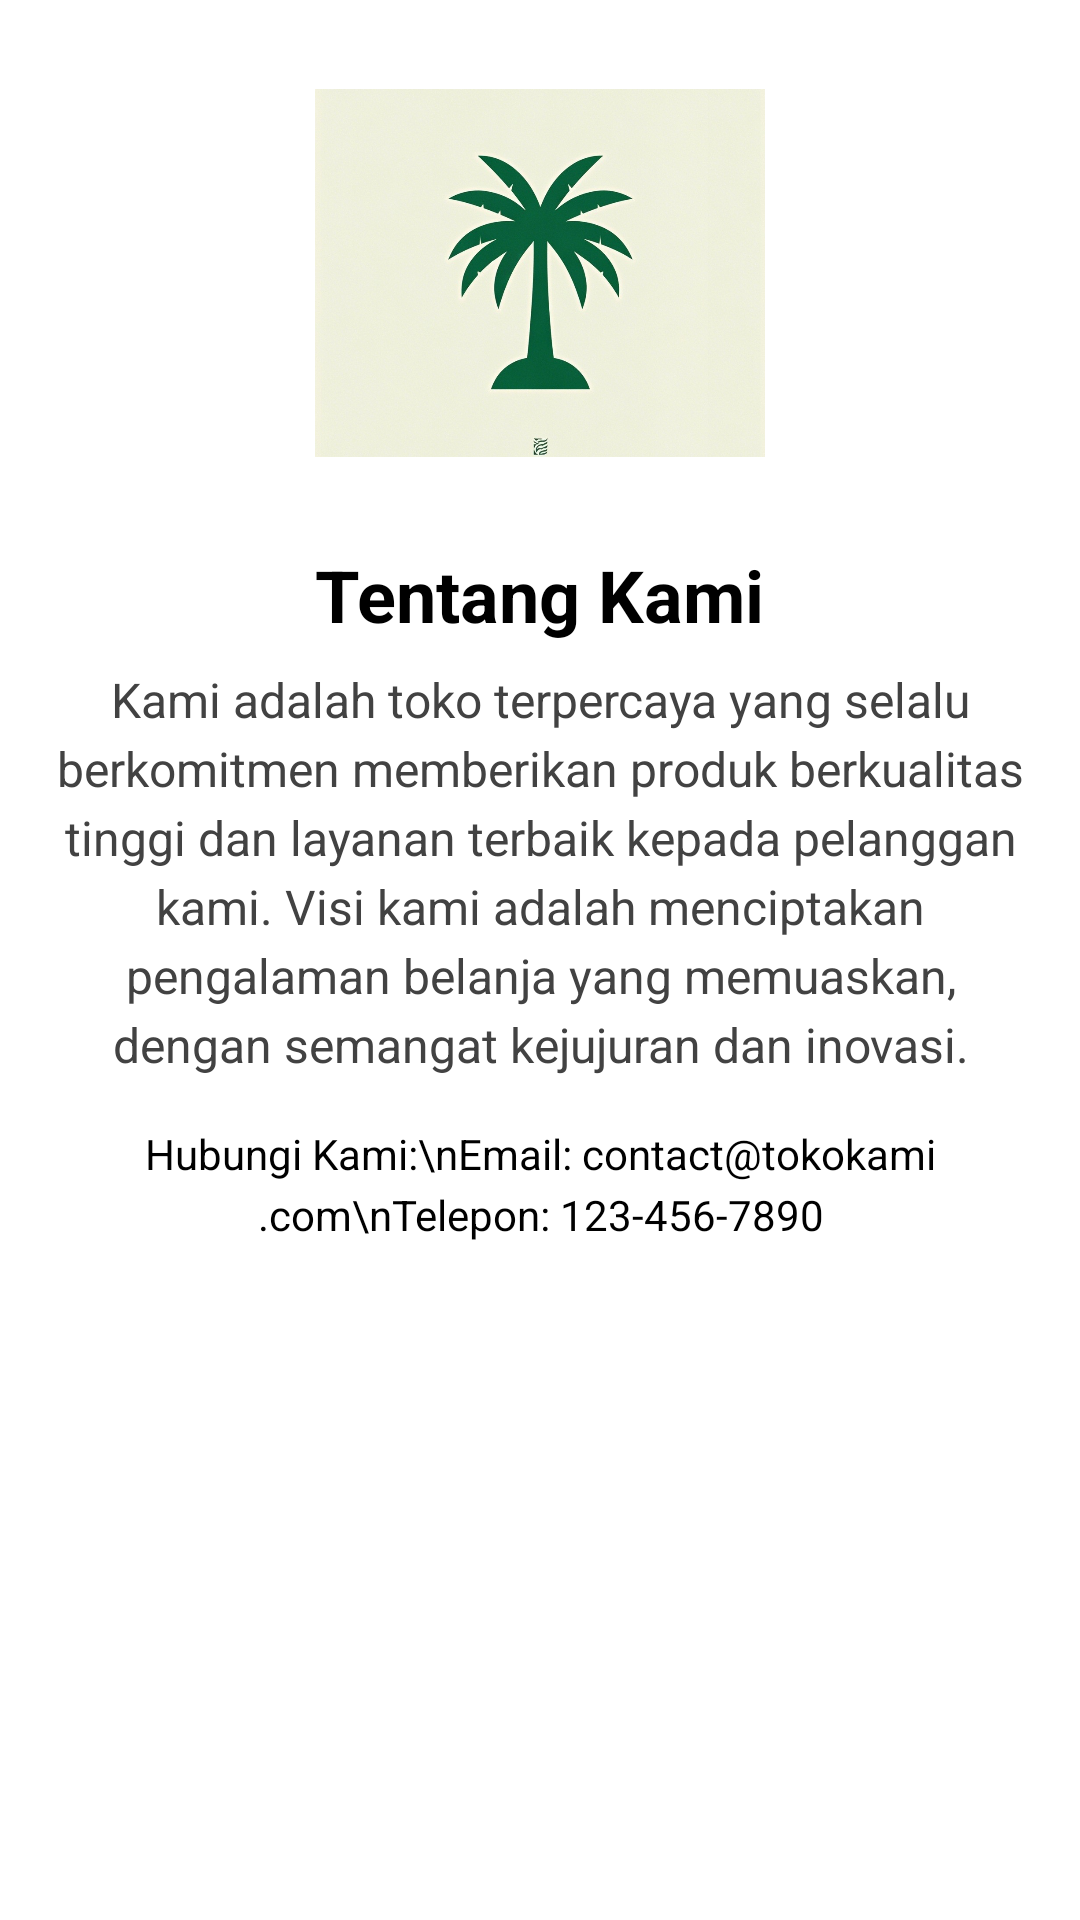

Write the Android layout XML for this screen, with the resource values it uses.
<!-- AndroidManifest.xml: application theme Theme.LSM_Petani -->
<!-- res/layout/fragment_about.xml -->
<?xml version="1.0" encoding="utf-8"?>
<ScrollView
    xmlns:android="http://schemas.android.com/apk/res/android"
    xmlns:tools="http://schemas.android.com/tools"
    android:layout_width="match_parent"
    android:layout_height="match_parent"
    tools:context=".AboutFragment"
    android:background="@color/white">

    <LinearLayout
        android:layout_width="match_parent"
        android:layout_height="wrap_content"
        android:orientation="vertical"
        android:padding="16dp"
        android:gravity="center_horizontal">

        
        <ImageView
            android:id="@+id/logoImage"
            android:layout_width="150dp"
            android:layout_height="150dp"
            android:src="@drawable/logo_toko"
            android:contentDescription="Logo Toko"
            android:layout_marginBottom="16dp" />

        
        <TextView
            android:id="@+id/aboutTitle"
            android:layout_width="wrap_content"
            android:layout_height="wrap_content"
            android:text="Tentang Kami"
            android:textSize="24sp"
            android:textStyle="bold"
            android:textColor="@color/black"
            android:layout_marginBottom="8dp" />

        
        <TextView
            android:id="@+id/aboutDescription"
            android:layout_width="match_parent"
            android:layout_height="wrap_content"
            android:text="Kami adalah toko terpercaya yang selalu berkomitmen memberikan produk berkualitas tinggi dan layanan terbaik kepada pelanggan kami. Visi kami adalah menciptakan pengalaman belanja yang memuaskan, dengan semangat kejujuran dan inovasi."
            android:textSize="16sp"
            android:lineSpacingExtra="4dp"
            android:gravity="center"
            android:textColor="@color/grey"
            android:layout_marginBottom="16dp" />

        
        <TextView
            android:id="@+id/contactInfo"
            android:layout_width="match_parent"
            android:layout_height="wrap_content"
            android:text="Hubungi Kami:\nEmail: contact@tokokami.com\nTelepon: 123-456-7890"
            android:textSize="14sp"
            android:lineSpacingExtra="4dp"
            android:gravity="center"
            android:textColor="@color/black"
            android:layout_marginBottom="16dp" />

    </LinearLayout>
</ScrollView>
<!-- resources referenced by this layout -->
<resources>
  <color name="black">#FF000000</color>
  <color name="grey">#ff424242</color>
  <color name="white">#FFFFFF</color>
  <!-- drawable logo_toko: jpg bitmap (drawable, 105909 bytes) -->
  <style name="Theme.LSM_Petani" parent="Base.Theme.LSM_Petani" />
  <style name="Base.Theme.LSM_Petani" parent="Theme.Material3.DayNight.NoActionBar">
          
          
          
          <item name="colorPrimary">@color/lavender</item>
          <item name="colorPrimaryVariant">@color/lavender</item>
          <item name="colorOnPrimary">@color/white</item>
          
          <item name="colorSecondary">@color/teal_200</item>
          <item name="colorSecondaryVariant">@color/teal_700</item>
          <item name="colorOnSecondary">@color/black</item>
          
          <item name="android:statusBarColor">?attr/colorPrimaryVariant</item>
          
      </style>
  <color name="lavender">#8692f7</color>
  <color name="teal_200">#FF03DAC5</color>
  <color name="teal_700">#FF018786</color>
</resources>
